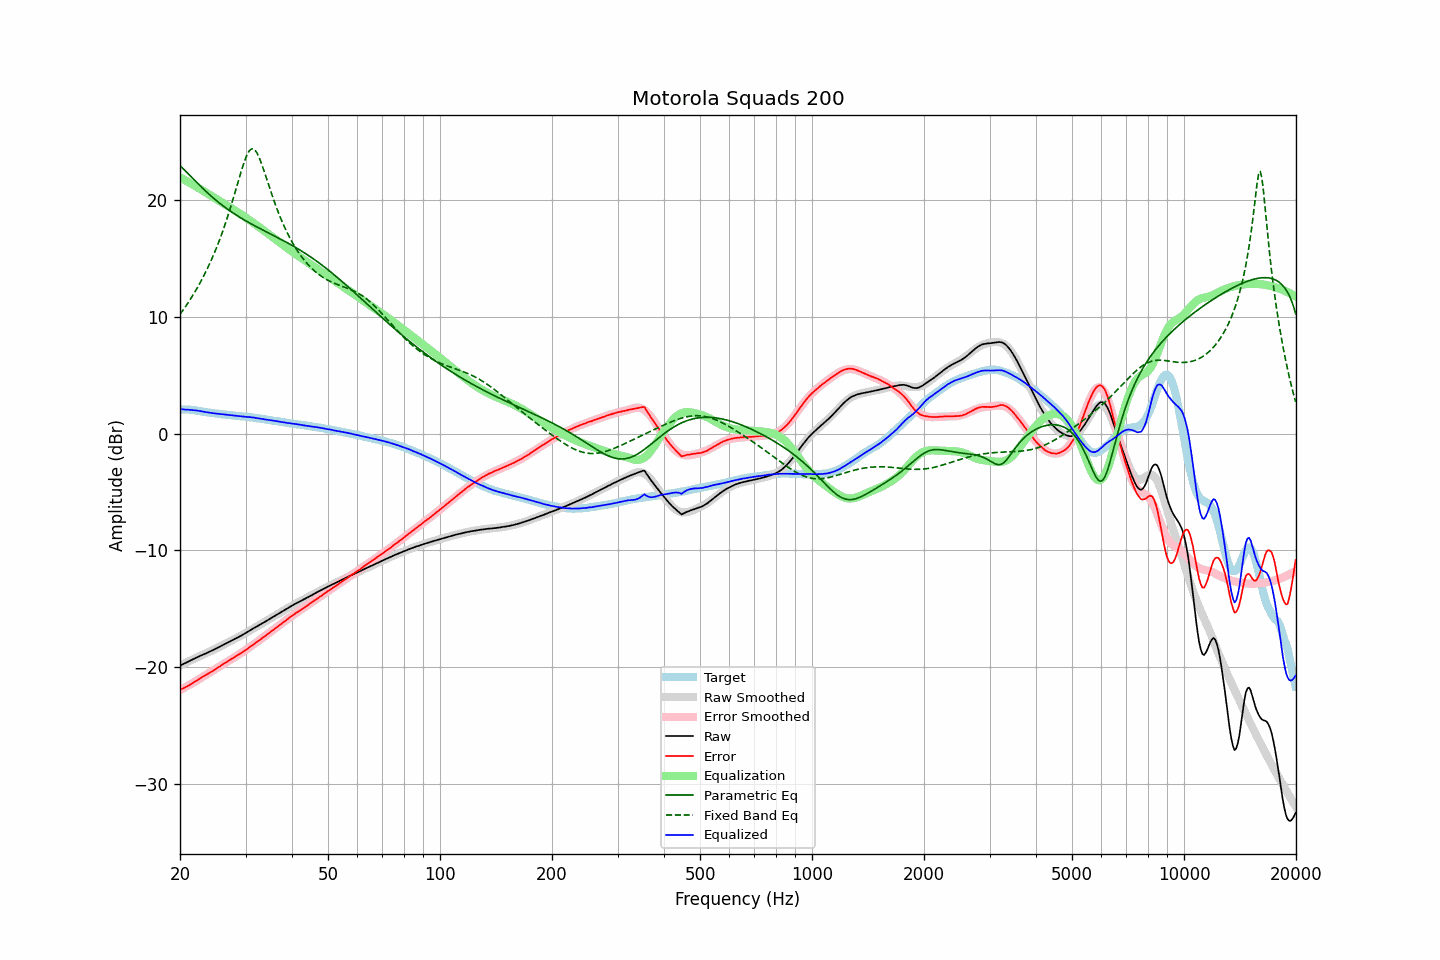

The data file committed next to this chart (first rows):
frequency, raw, error, smoothed, error_smoothed, equalization, parametric_eq, fixed_band_eq, equalized_raw, equalized_smoothed, target
20.00, -19.86, -21.94, -19.86, -21.96, 21.96, 22.96, 10.22, 2.10, 2.10, 2.08
20.20, -19.79, -21.87, -19.79, -21.89, 21.89, 22.83, 10.41, 2.10, 2.10, 2.08
20.40, -19.73, -21.81, -19.72, -21.81, 21.81, 22.70, 10.60, 2.08, 2.09, 2.08
20.61, -19.66, -21.74, -19.65, -21.73, 21.73, 22.56, 10.80, 2.07, 2.08, 2.08
20.81, -19.59, -21.67, -19.59, -21.65, 21.65, 22.42, 11.00, 2.07, 2.07, 2.08
21.02, -19.52, -21.60, -19.52, -21.58, 21.58, 22.28, 11.21, 2.06, 2.06, 2.08
21.23, -19.45, -21.51, -19.45, -21.50, 21.50, 22.14, 11.42, 2.05, 2.04, 2.06
21.44, -19.38, -21.43, -19.39, -21.42, 21.42, 22.00, 11.63, 2.04, 2.03, 2.05
21.66, -19.32, -21.35, -19.32, -21.34, 21.34, 21.85, 11.85, 2.02, 2.02, 2.03
21.87, -19.25, -21.26, -19.26, -21.26, 21.26, 21.71, 12.08, 2.01, 2.00, 2.01
22.09, -19.18, -21.18, -19.19, -21.18, 21.18, 21.57, 12.32, 2.00, 1.98, 2.00
22.31, -19.12, -21.09, -19.13, -21.09, 21.09, 21.44, 12.55, 1.97, 1.97, 1.97
22.54, -19.06, -21.01, -19.06, -21.01, 21.01, 21.30, 12.80, 1.95, 1.95, 1.95
22.76, -18.99, -20.91, -19.00, -20.92, 20.92, 21.17, 13.05, 1.93, 1.92, 1.92
22.99, -18.94, -20.83, -18.94, -20.84, 20.84, 21.03, 13.31, 1.90, 1.90, 1.89
23.22, -18.88, -20.74, -18.88, -20.76, 20.76, 20.90, 13.58, 1.88, 1.88, 1.86
23.45, -18.82, -20.66, -18.82, -20.67, 20.67, 20.77, 13.86, 1.85, 1.86, 1.84
23.69, -18.76, -20.59, -18.75, -20.59, 20.59, 20.64, 14.14, 1.83, 1.84, 1.83
23.92, -18.69, -20.50, -18.69, -20.50, 20.50, 20.52, 14.43, 1.82, 1.81, 1.81
24.16, -18.63, -20.43, -18.63, -20.42, 20.42, 20.40, 14.73, 1.79, 1.79, 1.80
24.40, -18.57, -20.35, -18.56, -20.34, 20.34, 20.28, 15.04, 1.77, 1.77, 1.78
24.65, -18.50, -20.26, -18.49, -20.25, 20.25, 20.16, 15.36, 1.75, 1.76, 1.76
24.89, -18.43, -20.17, -18.43, -20.17, 20.17, 20.04, 15.69, 1.74, 1.74, 1.74
25.14, -18.36, -20.09, -18.36, -20.08, 20.08, 19.93, 16.03, 1.72, 1.72, 1.73
25.39, -18.29, -19.99, -18.29, -19.99, 19.99, 19.82, 16.38, 1.70, 1.70, 1.71
25.65, -18.22, -19.91, -18.22, -19.91, 19.91, 19.71, 16.74, 1.69, 1.69, 1.69
25.91, -18.14, -19.81, -18.15, -19.82, 19.82, 19.60, 17.12, 1.68, 1.67, 1.66
26.16, -18.07, -19.72, -18.08, -19.73, 19.73, 19.50, 17.50, 1.66, 1.66, 1.65
26.43, -18.00, -19.64, -18.01, -19.65, 19.65, 19.39, 17.90, 1.64, 1.64, 1.64
26.69, -17.93, -19.55, -17.94, -19.56, 19.56, 19.29, 18.32, 1.63, 1.62, 1.62
26.96, -17.86, -19.47, -17.86, -19.47, 19.47, 19.19, 18.74, 1.61, 1.61, 1.61
27.23, -17.79, -19.39, -17.79, -19.39, 19.39, 19.10, 19.18, 1.60, 1.59, 1.60
27.50, -17.72, -19.31, -17.72, -19.30, 19.30, 19.00, 19.63, 1.58, 1.58, 1.59
27.77, -17.65, -19.21, -17.65, -19.22, 19.22, 18.91, 20.09, 1.57, 1.56, 1.56
28.05, -17.58, -19.13, -17.58, -19.13, 19.13, 18.82, 20.56, 1.55, 1.55, 1.55
28.33, -17.52, -19.05, -17.51, -19.05, 19.05, 18.73, 21.03, 1.53, 1.54, 1.53
28.62, -17.44, -18.96, -17.44, -18.96, 18.96, 18.64, 21.51, 1.52, 1.52, 1.52
28.90, -17.37, -18.88, -17.36, -18.87, 18.87, 18.56, 21.98, 1.51, 1.51, 1.51
29.19, -17.30, -18.79, -17.29, -18.79, 18.79, 18.47, 22.44, 1.49, 1.50, 1.49
29.48, -17.22, -18.70, -17.21, -18.69, 18.69, 18.39, 22.89, 1.47, 1.48, 1.48
29.78, -17.14, -18.61, -17.13, -18.60, 18.60, 18.31, 23.30, 1.46, 1.47, 1.47
30.08, -17.06, -18.52, -17.06, -18.51, 18.51, 18.23, 23.66, 1.45, 1.45, 1.46
30.38, -16.98, -18.42, -16.98, -18.41, 18.41, 18.15, 23.97, 1.43, 1.44, 1.44
30.68, -16.89, -18.32, -16.90, -18.32, 18.32, 18.07, 24.20, 1.43, 1.42, 1.43
30.99, -16.80, -18.20, -16.82, -18.22, 18.22, 17.99, 24.35, 1.42, 1.41, 1.40
31.30, -16.73, -18.12, -16.73, -18.12, 18.12, 17.92, 24.40, 1.39, 1.39, 1.39
31.61, -16.64, -18.02, -16.65, -18.02, 18.02, 17.84, 24.36, 1.38, 1.37, 1.38
31.93, -16.57, -17.93, -16.57, -17.92, 17.92, 17.77, 24.23, 1.35, 1.35, 1.36
32.24, -16.49, -17.81, -16.49, -17.82, 17.82, 17.70, 24.01, 1.33, 1.33, 1.32
32.57, -16.41, -17.72, -16.41, -17.72, 17.72, 17.62, 23.73, 1.31, 1.31, 1.31
32.89, -16.33, -17.63, -16.33, -17.62, 17.62, 17.55, 23.39, 1.29, 1.29, 1.30
33.22, -16.25, -17.51, -16.25, -17.52, 17.52, 17.48, 23.02, 1.27, 1.27, 1.26
33.55, -16.17, -17.42, -16.17, -17.42, 17.42, 17.41, 22.62, 1.25, 1.25, 1.25
33.89, -16.10, -17.33, -16.09, -17.32, 17.32, 17.34, 22.21, 1.22, 1.23, 1.23
34.23, -16.01, -17.22, -16.01, -17.21, 17.21, 17.27, 21.78, 1.20, 1.21, 1.20
34.57, -15.93, -17.11, -15.93, -17.11, 17.11, 17.20, 21.36, 1.18, 1.18, 1.18
34.92, -15.85, -17.01, -15.85, -17.01, 17.01, 17.13, 20.94, 1.16, 1.16, 1.16
35.27, -15.76, -16.90, -15.76, -16.91, 16.91, 17.06, 20.53, 1.14, 1.14, 1.14
35.62, -15.68, -16.80, -15.68, -16.80, 16.80, 16.99, 20.14, 1.12, 1.12, 1.12
35.97, -15.60, -16.69, -15.60, -16.70, 16.70, 16.92, 19.75, 1.10, 1.10, 1.10
... 635 more rows
